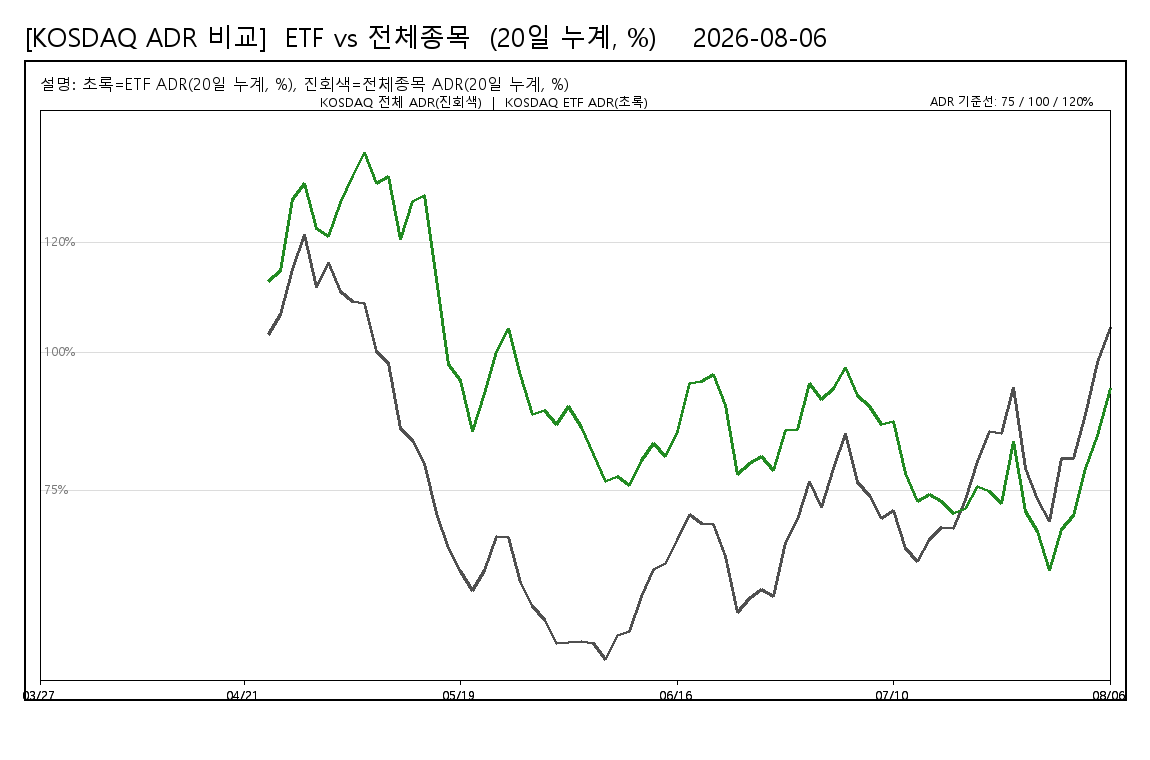

Data behind this chart, as committed beside it:
date, KOSDAQ_ETF_ADR_20d_pct, KOSDAQ_STOCKS_ADR_20d_pct
20260327, , 
20260330, , 
20260331, , 
20260401, , 
20260402, , 
20260403, , 
20260406, , 
20260407, , 
20260408, , 
20260409, , 
20260410, , 
20260413, , 
20260414, , 
20260415, , 
20260416, , 
20260417, , 
20260420, , 
20260421, , 
20260422, , 
20260423, 112.9, 103.3
20260424, 114.9, 107
20260427, 127.9, 115.1
20260428, 130.8, 121.5
20260429, 122.7, 112
20260430, 121.2, 116.4
20260504, 127.3, 111.1
20260506, 132, 109.4
20260507, 136.5, 108.9
20260508, 130.9, 100.2
20260511, 132.1, 98.01
20260512, 120.6, 86.17
20260513, 127.6, 84.11
20260514, 128.5, 79.91
20260515, 113.2, 70.84
20260518, 97.95, 64.45
20260519, 94.98, 60.23
20260520, 85.64, 56.67
20260521, 92.62, 60.38
20260522, 100.1, 66.5
20260526, 104.3, 66.41
20260527, 95.83, 58.18
20260528, 88.78, 53.92
20260529, 89.57, 51.38
20260601, 86.99, 47.02
20260602, 90.24, 47.23
20260604, 86.34, 47.41
20260605, 81.49, 47.13
20260608, 76.65, 44.27
20260609, 77.47, 48.6
20260610, 75.9, 49.28
20260611, 80.32, 55.71
20260612, 83.49, 60.65
20260615, 81.06, 61.63
20260616, 85.62, 65.97
20260617, 94.45, 70.6
20260618, 94.73, 69.01
20260619, 96.13, 68.67
20260622, 90.4, 62.89
20260623, 77.79, 52.72
20260624, 79.89, 55.22
... 30 more rows
